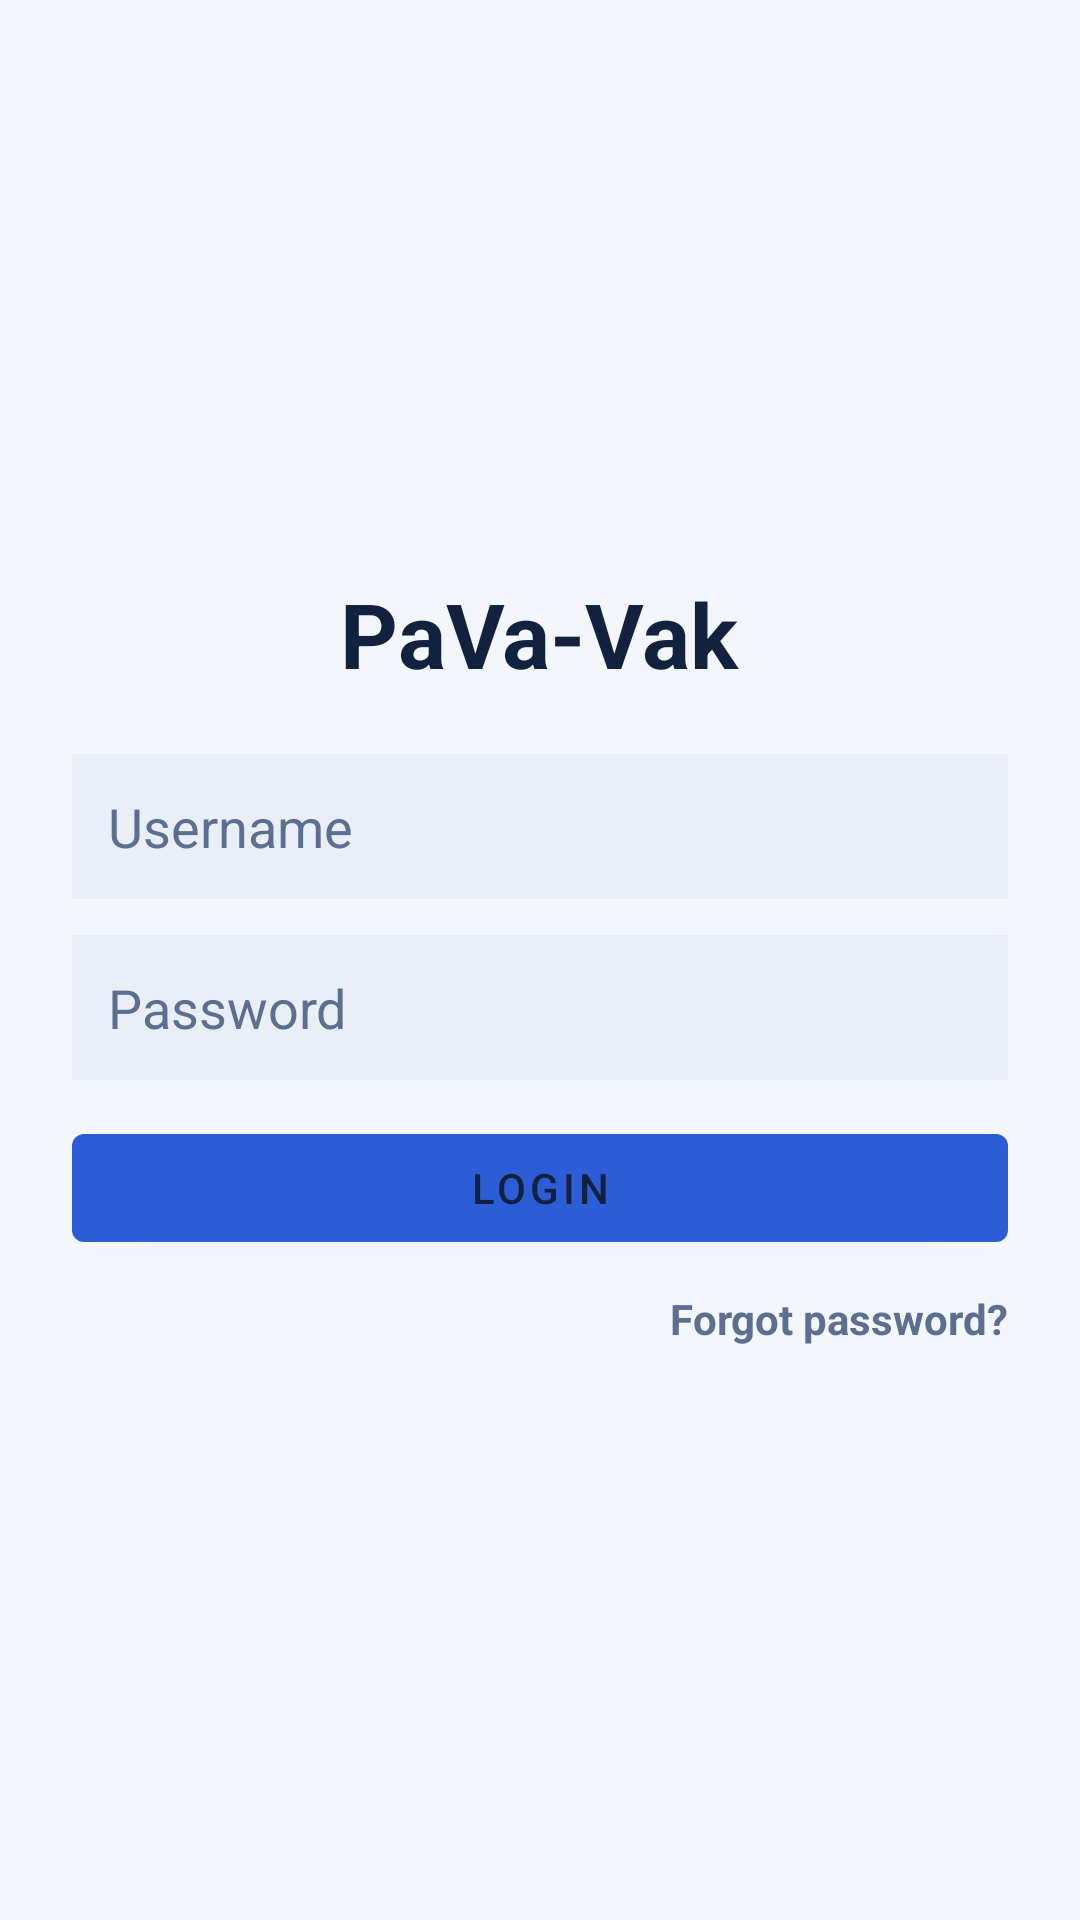

Android layout source for this screen:
<!-- AndroidManifest.xml: application theme Theme.PaVaVak -->
<!-- res/layout/activity_login.xml -->
<?xml version="1.0" encoding="utf-8"?>
<LinearLayout xmlns:android="http://schemas.android.com/apk/res/android"
    android:layout_width="match_parent"
    android:layout_height="match_parent"
    android:orientation="vertical"
    android:background="@color/screen_bg"
    android:padding="24dp"
    android:gravity="center_vertical">

    <TextView
        android:layout_width="wrap_content"
        android:layout_height="wrap_content"
        android:text="PaVa-Vak"
        android:textSize="30sp"
        android:textStyle="bold"
        android:textColor="@color/text_primary"
        android:layout_gravity="center_horizontal"
        android:layout_marginBottom="20dp" />

    <EditText
        android:id="@+id/loginUsername"
        android:layout_width="match_parent"
        android:layout_height="wrap_content"
        android:hint="Username"
        android:textColor="@color/text_primary"
        android:textColorHint="@color/text_secondary"
        android:background="@color/input_bg"
        android:padding="12dp" />

    <EditText
        android:id="@+id/loginPassword"
        android:layout_width="match_parent"
        android:layout_height="wrap_content"
        android:layout_marginTop="12dp"
        android:hint="Password"
        android:inputType="textPassword"
        android:textColor="@color/text_primary"
        android:textColorHint="@color/text_secondary"
        android:background="@color/input_bg"
        android:padding="12dp" />

    <TextView
        android:id="@+id/loginError"
        android:layout_width="match_parent"
        android:layout_height="wrap_content"
        android:layout_marginTop="10dp"
        android:textColor="@color/text_secondary"
        android:visibility="gone" />

    <com.google.android.material.button.MaterialButton
        android:id="@+id/loginBtn"
        android:layout_width="match_parent"
        android:layout_height="wrap_content"
        android:layout_marginTop="12dp"
        android:text="Login" />

    <TextView
        android:id="@+id/loginForgotPassword"
        android:layout_width="wrap_content"
        android:layout_height="wrap_content"
        android:layout_marginTop="10dp"
        android:layout_gravity="end"
        android:text="Forgot password?"
        android:textColor="@color/text_secondary"
        android:textStyle="bold" />

    <ProgressBar
        android:id="@+id/loginProgress"
        android:layout_width="wrap_content"
        android:layout_height="wrap_content"
        android:layout_gravity="center_horizontal"
        android:layout_marginTop="12dp"
        android:visibility="gone" />

</LinearLayout>
<!-- resources referenced by this layout -->
<resources>
  <color name="input_bg">#E9EEF7</color>
  <color name="screen_bg">#F3F6FB</color>
  <color name="text_primary">#11213E</color>
  <color name="text_secondary">#5D6F90</color>
  <style name="Theme.PaVaVak" parent="Theme.MaterialComponents.DayNight.NoActionBar">
          <item name="colorPrimary">@color/accent_primary</item>
          <item name="colorPrimaryVariant">@color/accent_primary</item>
          <item name="colorOnPrimary">@color/text_primary</item>
          <item name="android:statusBarColor">@color/top_bar_bg</item>
          <item name="android:navigationBarColor">@color/screen_bg</item>
      </style>
  <color name="accent_primary">#2C5CD6</color>
  <color name="top_bar_bg">#FFFFFF</color>
</resources>
